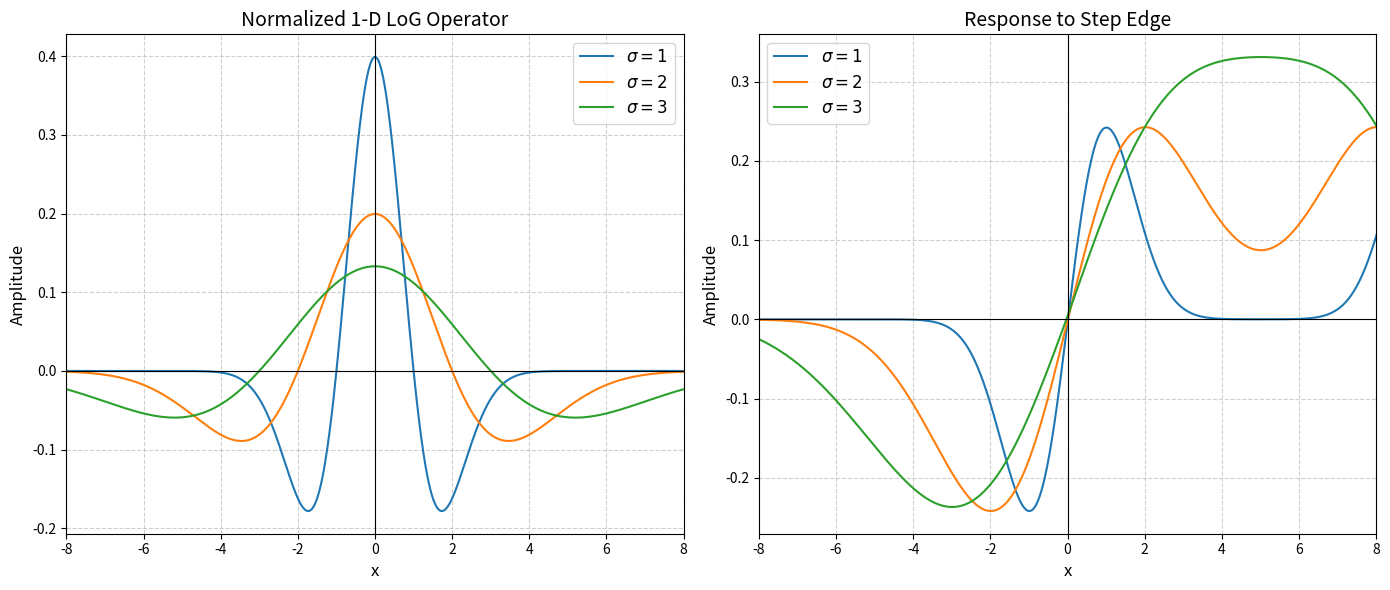

This chart was generated by the following Python code:
import numpy as np
import matplotlib.pyplot as plt

def generate_normalized_log_plots():
    # Define the domain (x-axis)
    # Using a high resolution to ensure smooth curves and accurate convolution
    x = np.linspace(-10, 10, 1000)
    dx = x[1] - x[0] # Step size for accurate numerical integration/convolution

    # Create the Step Edge function: 0 for x < 0, 1 for x >= 0
    step_edge = np.zeros_like(x)
    step_edge[x >= 0] = 1.0

    # The standard deviations (widths) requested in the problem
    sigmas = [1, 2, 3]

    # Setup the figure for side-by-side plotting
    fig, (ax1, ax2) = plt.subplots(1, 2, figsize=(14, 6))

    for sigma in sigmas:
        # 1. Mathematically define the 1-D Gaussian
        g_x = (1 / (np.sqrt(2 * np.pi) * sigma)) * np.exp(-x**2 / (2 * sigma**2))
        
        # 2. Derive the 1-D Normalized LoG Operator
        # Note: We use the scale-normalized version: ((sigma**2 - x**2) / sigma**2) * G(x)
        log_1d = ((sigma**2 - x**2) / sigma**2) * g_x
        
        # 3. Calculate the Response to the Step Edge
        # We convolve the step edge with the LoG operator. 
        # Multiplying by dx scales the discrete convolution to match continuous integration.
        response = np.convolve(step_edge, log_1d, mode='same') * dx
        
        # Plotting the LoG Operator
        ax1.plot(x, log_1d, label=rf'$\sigma = {sigma}$')
        
        # Plotting the Step Edge Response
        ax2.plot(x, response, label=rf'$\sigma = {sigma}$')

    # Formatting for the 1-D LoG Operator Plot
    ax1.set_title('Normalized 1-D LoG Operator', fontsize=14)
    ax1.set_xlabel('x', fontsize=12)
    ax1.set_ylabel('Amplitude', fontsize=12)
    ax1.axhline(0, color='black', linewidth=0.8) # x-axis
    ax1.axvline(0, color='black', linewidth=0.8) # y-axis
    ax1.set_xlim([-8, 8])
    ax1.legend(fontsize=12)
    ax1.grid(True, linestyle='--', alpha=0.6)

    # Formatting for the Step Edge Response Plot
    ax2.set_title('Response to Step Edge', fontsize=14)
    ax2.set_xlabel('x', fontsize=12)
    ax2.set_ylabel('Amplitude', fontsize=12)
    ax2.axhline(0, color='black', linewidth=0.8) # x-axis
    ax2.axvline(0, color='black', linewidth=0.8) # y-axis
    ax2.set_xlim([-8, 8])
    ax2.legend(fontsize=12)
    ax2.grid(True, linestyle='--', alpha=0.6)

    plt.tight_layout()

    # Save the plots to a file instead of showing them
    output_filename = 'normalized_log_plots.png'
    plt.savefig(output_filename, dpi=300, bbox_inches='tight')
    plt.close()
    
    print(f"Plots successfully generated and saved as '{output_filename}' in the current directory.")

# Execute the function
if __name__ == "__main__":
    generate_normalized_log_plots()
